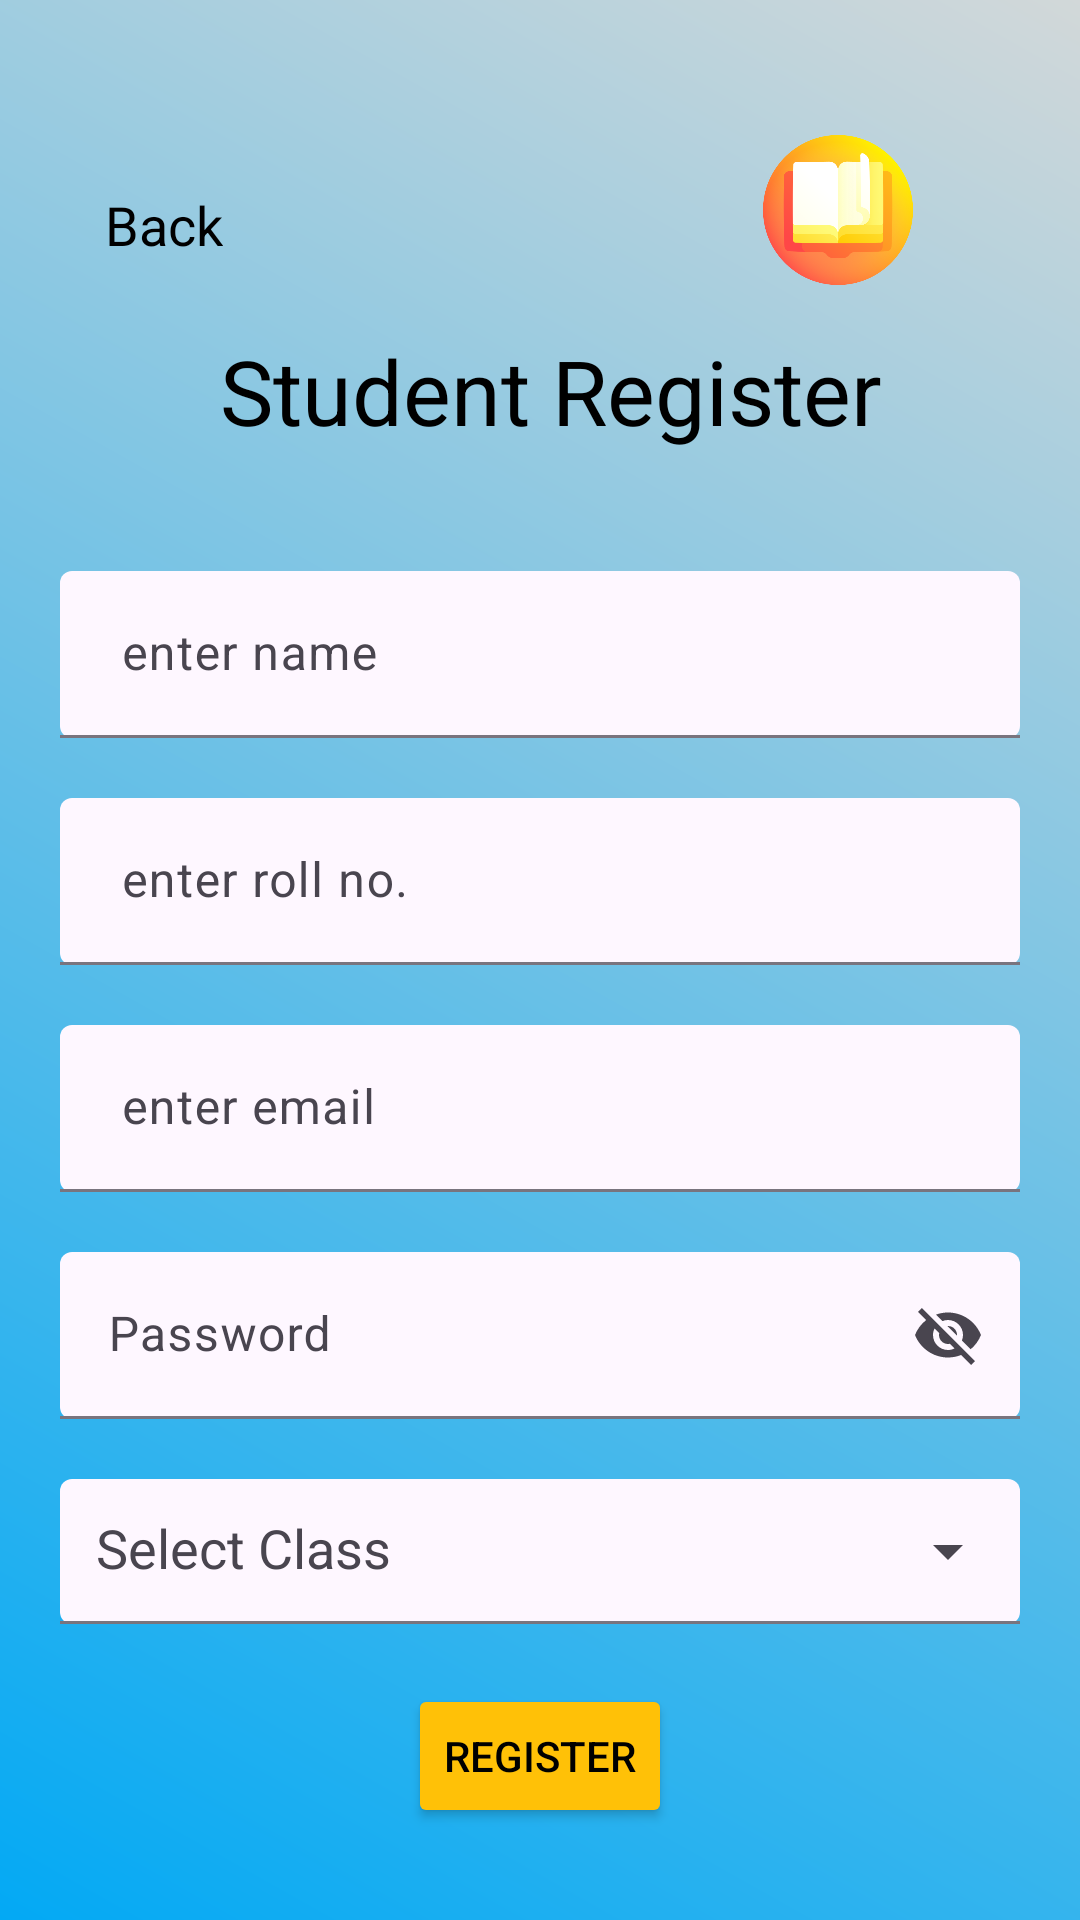

Produce the Android XML layout that renders to this screen, including the resource entries it uses.
<!-- AndroidManifest.xml: application theme Theme.Markme -->
<!-- res/layout/activity_registerpage.xml -->
<?xml version="1.0" encoding="utf-8"?>
<LinearLayout xmlns:android="http://schemas.android.com/apk/res/android"
    xmlns:app="http://schemas.android.com/apk/res-auto"
    xmlns:tools="http://schemas.android.com/tools"
    android:id="@+id/main"
    android:layout_width="match_parent"
    android:layout_height="match_parent"
    android:orientation="vertical"
    android:gravity="center_horizontal"
    android:padding="20dp"
    android:background="@drawable/background_xml"
    tools:context=".MainActivity">
    <LinearLayout
        android:layout_width="match_parent"
        android:layout_height="wrap_content"
        android:orientation="horizontal"
        android:layout_marginTop="20dp"
        android:gravity="center_vertical"
        android:padding="5dp">
        <TextView
            android:id="@+id/txt_back"
            android:layout_width="wrap_content"
            android:layout_height="wrap_content"
            android:drawableLeft="@drawable/ic_arrow_back"
            android:drawablePadding="8dp"
            android:text="Back"
            android:textSize="18sp"
            android:layout_marginRight="160dp"
            android:textColor="#000000"
            android:padding="10dp"
            android:clickable="true"
            android:focusable="true" />


        <ImageView
            android:layout_width="50dp"
            android:layout_height="50dp"
            android:layout_marginTop="10dp"
            android:layout_gravity="end"
            android:layout_marginLeft="10dp"
            android:src="@drawable/logo" />
    </LinearLayout>


    <TextView
        android:layout_width="wrap_content"
        android:layout_height="wrap_content"
        android:text=" Student Register"
        android:textSize="30sp"
        android:textColor="@color/black"
        android:layout_marginBottom="30dp" />



    <com.google.android.material.textfield.TextInputLayout
        android:layout_width="match_parent"
        android:layout_height="wrap_content"
        android:layout_marginTop="10dp"
        app:boxBackgroundMode="filled">

        <com.google.android.material.textfield.TextInputEditText
            android:id="@+id/name_"
            android:layout_width="match_parent"
            android:layout_height="wrap_content"
            android:textColor="@color/black"
            android:hint=" enter name" />
    </com.google.android.material.textfield.TextInputLayout>



    <com.google.android.material.textfield.TextInputLayout
        android:layout_width="match_parent"
        android:layout_height="wrap_content"
        android:layout_marginTop="20dp"
        app:boxBackgroundMode="filled">

        <com.google.android.material.textfield.TextInputEditText
            android:id="@+id/roll_"
            android:layout_width="match_parent"
            android:layout_height="wrap_content"
            android:textColor="@color/black"
            android:hint=" enter roll no." />
    </com.google.android.material.textfield.TextInputLayout>





    <com.google.android.material.textfield.TextInputLayout
        android:layout_width="match_parent"
        android:layout_height="wrap_content"
        android:layout_marginTop="20dp"
        app:boxBackgroundMode="filled">

        <com.google.android.material.textfield.TextInputEditText
            android:id="@+id/email_"
            android:layout_width="match_parent"
            android:layout_height="wrap_content"
            android:textColor="@color/black"
            android:hint=" enter email" />
    </com.google.android.material.textfield.TextInputLayout>


    <com.google.android.material.textfield.TextInputLayout
        android:layout_width="match_parent"
        android:layout_height="wrap_content"
        android:layout_marginTop="20dp"
        app:endIconMode="password_toggle"
        app:boxBackgroundMode="filled">

        <com.google.android.material.textfield.TextInputEditText
            android:id="@+id/pass_"
            android:layout_width="match_parent"
            android:layout_height="wrap_content"
            android:textColor="@color/black"
            android:hint="Password" />
    </com.google.android.material.textfield.TextInputLayout>


    <com.google.android.material.textfield.TextInputLayout
        android:layout_width="match_parent"
        android:layout_height="wrap_content"
        android:layout_marginTop="20dp"
        app:endIconMode="dropdown_menu"
        app:boxBackgroundMode="filled">

        <AutoCompleteTextView
            android:id="@+id/class_"
            android:layout_width="match_parent"
            android:layout_height="wrap_content"
            android:hint="Select Class"
            android:textColor="@color/black"
            android:padding="12dp"
            android:inputType="none" />
    </com.google.android.material.textfield.TextInputLayout>

    <Button
        android:id="@+id/_btn"
        android:layout_width="wrap_content"
        android:layout_height="wrap_content"
        android:layout_marginTop="20dp"
        android:backgroundTint="#FFC107"
        android:textColor="@color/black"
        android:text="Register" />

    <TextView
        android:id="@+id/register_text"
        android:layout_width="wrap_content"
        android:layout_height="wrap_content"
        android:textColor="@color/white"
        android:text="Already have an account? Login here"
        android:textStyle="bold"
        android:clickable="true"
        android:layout_marginTop="15dp" />

</LinearLayout>
<!-- resources referenced by this layout -->
<resources>
  <!-- drawable background_xml (drawable) -->
  <?xml version="1.0" encoding="utf-8"?>
  <shape xmlns:android="http://schemas.android.com/apk/res/android"
      android:shape="rectangle">
      <gradient
          android:startColor="#03A9F4"
          android:endColor="#D2D8D9"
          android:angle="45"/>
  </shape>
  <!-- drawable logo: png bitmap (drawable, 77483 bytes) -->
  <style name="Theme.Markme" parent="Base.Theme.Markme" />
  <style name="Base.Theme.Markme" parent="Theme.Material3.DayNight.NoActionBar">
          
          
      </style>
  <!-- not gathered from this repository: default colours our renderer supplied (Android Studio template values) -->
  <color name="black">#FF000000</color>
  <color name="white">#FFFFFFFF</color>
</resources>
